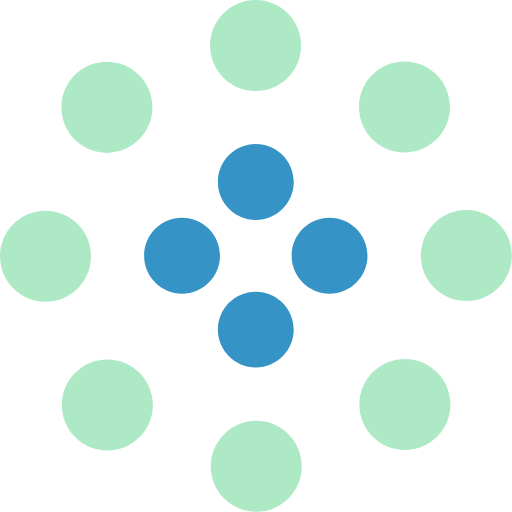
t = 0.00 s
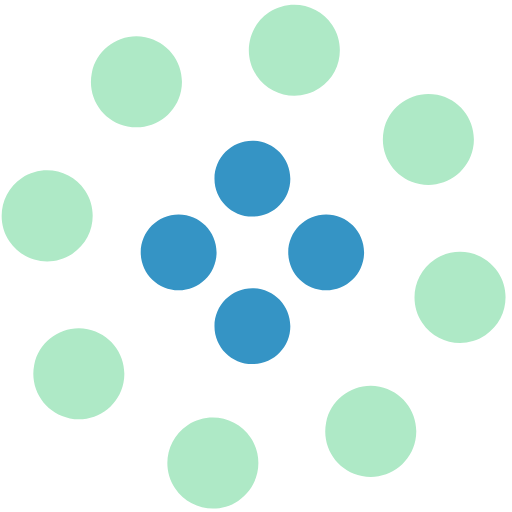
t = 1.25 s
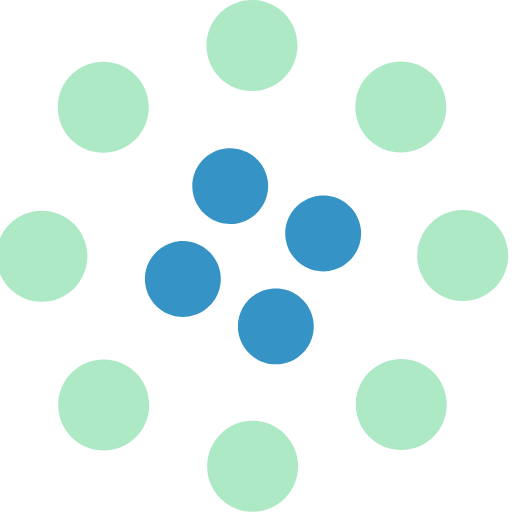
t = 2.00 s
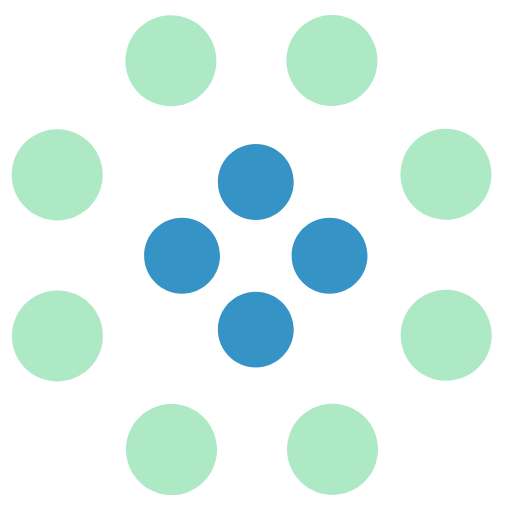
t = 2.50 s
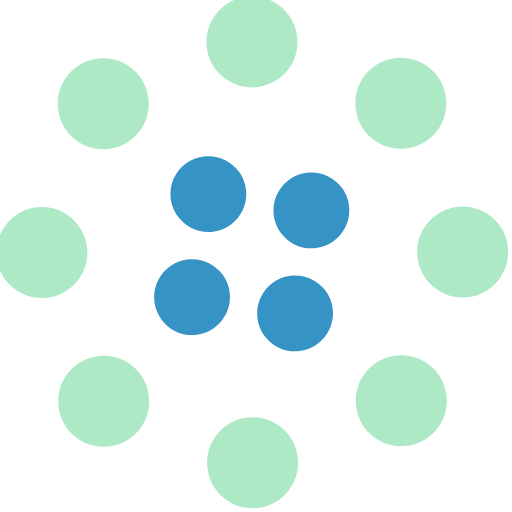
t = 4.00 s
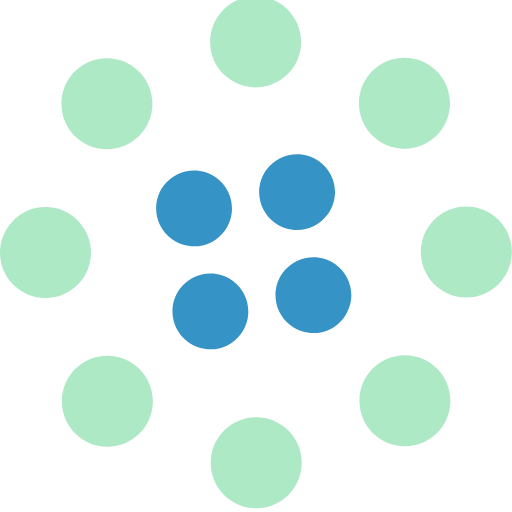
t = 6.00 s

The animated SVG that drew these frames (rendered in a browser with its animation timeline set to each time). Animation: 2 SMIL elements (animateTransform=2); one cycle of 8.00 s, repeats indefinitely.

<svg width="135" height="135" viewBox="0 0 135 135" xmlns="http://www.w3.org/2000/svg" fill="#3594c5">
    <path d="M67.447 58c5.523 0 10-4.477 10-10s-4.477-10-10-10-10 4.477-10 10 4.477 10 10 10zm9.448 9.447c0 5.523 4.477 10 10 10 5.522 0 10-4.477 10-10s-4.478-10-10-10c-5.523 0-10 4.477-10 10zm-9.448 9.448c-5.523 0-10 4.477-10 10 0 5.522 4.477 10 10 10s10-4.478 10-10c0-5.523-4.477-10-10-10zM58 67.447c0-5.523-4.477-10-10-10s-10 4.477-10 10 4.477 10 10 10 10-4.477 10-10z">
        <animateTransform
            attributeName="transform"
            type="rotate"
            from="0 67 67"
            to="-360 67 67"
            dur="2.5s"
            repeatCount="indefinite"/>
    </path>
    <path fill="#aee9c6" d="M28.19 40.31c6.627 0 12-5.374 12-12 0-6.628-5.373-12-12-12-6.628 0-12 5.372-12 12 0 6.626 5.372 12 12 12zm30.72-19.825c4.686 4.687 12.284 4.687 16.97 0 4.686-4.686 4.686-12.284 0-16.97-4.686-4.687-12.284-4.687-16.97 0-4.687 4.686-4.687 12.284 0 16.97zm35.74 7.705c0 6.627 5.37 12 12 12 6.626 0 12-5.373 12-12 0-6.628-5.374-12-12-12-6.63 0-12 5.372-12 12zm19.822 30.72c-4.686 4.686-4.686 12.284 0 16.97 4.687 4.686 12.285 4.686 16.97 0 4.687-4.686 4.687-12.284 0-16.97-4.685-4.687-12.283-4.687-16.97 0zm-7.704 35.74c-6.627 0-12 5.37-12 12 0 6.626 5.373 12 12 12s12-5.374 12-12c0-6.63-5.373-12-12-12zm-30.72 19.822c-4.686-4.686-12.284-4.686-16.97 0-4.686 4.687-4.686 12.285 0 16.97 4.686 4.687 12.284 4.687 16.97 0 4.687-4.685 4.687-12.283 0-16.97zm-35.74-7.704c0-6.627-5.372-12-12-12-6.626 0-12 5.373-12 12s5.374 12 12 12c6.628 0 12-5.373 12-12zm-19.823-30.72c4.687-4.686 4.687-12.284 0-16.97-4.686-4.686-12.284-4.686-16.97 0-4.687 4.686-4.687 12.284 0 16.97 4.686 4.687 12.284 4.687 16.97 0z">
        <animateTransform
            attributeName="transform"
            type="rotate"
            from="0 67 67"
            to="360 67 67"
            dur="8s"
            repeatCount="indefinite"/>
    </path>
</svg>
